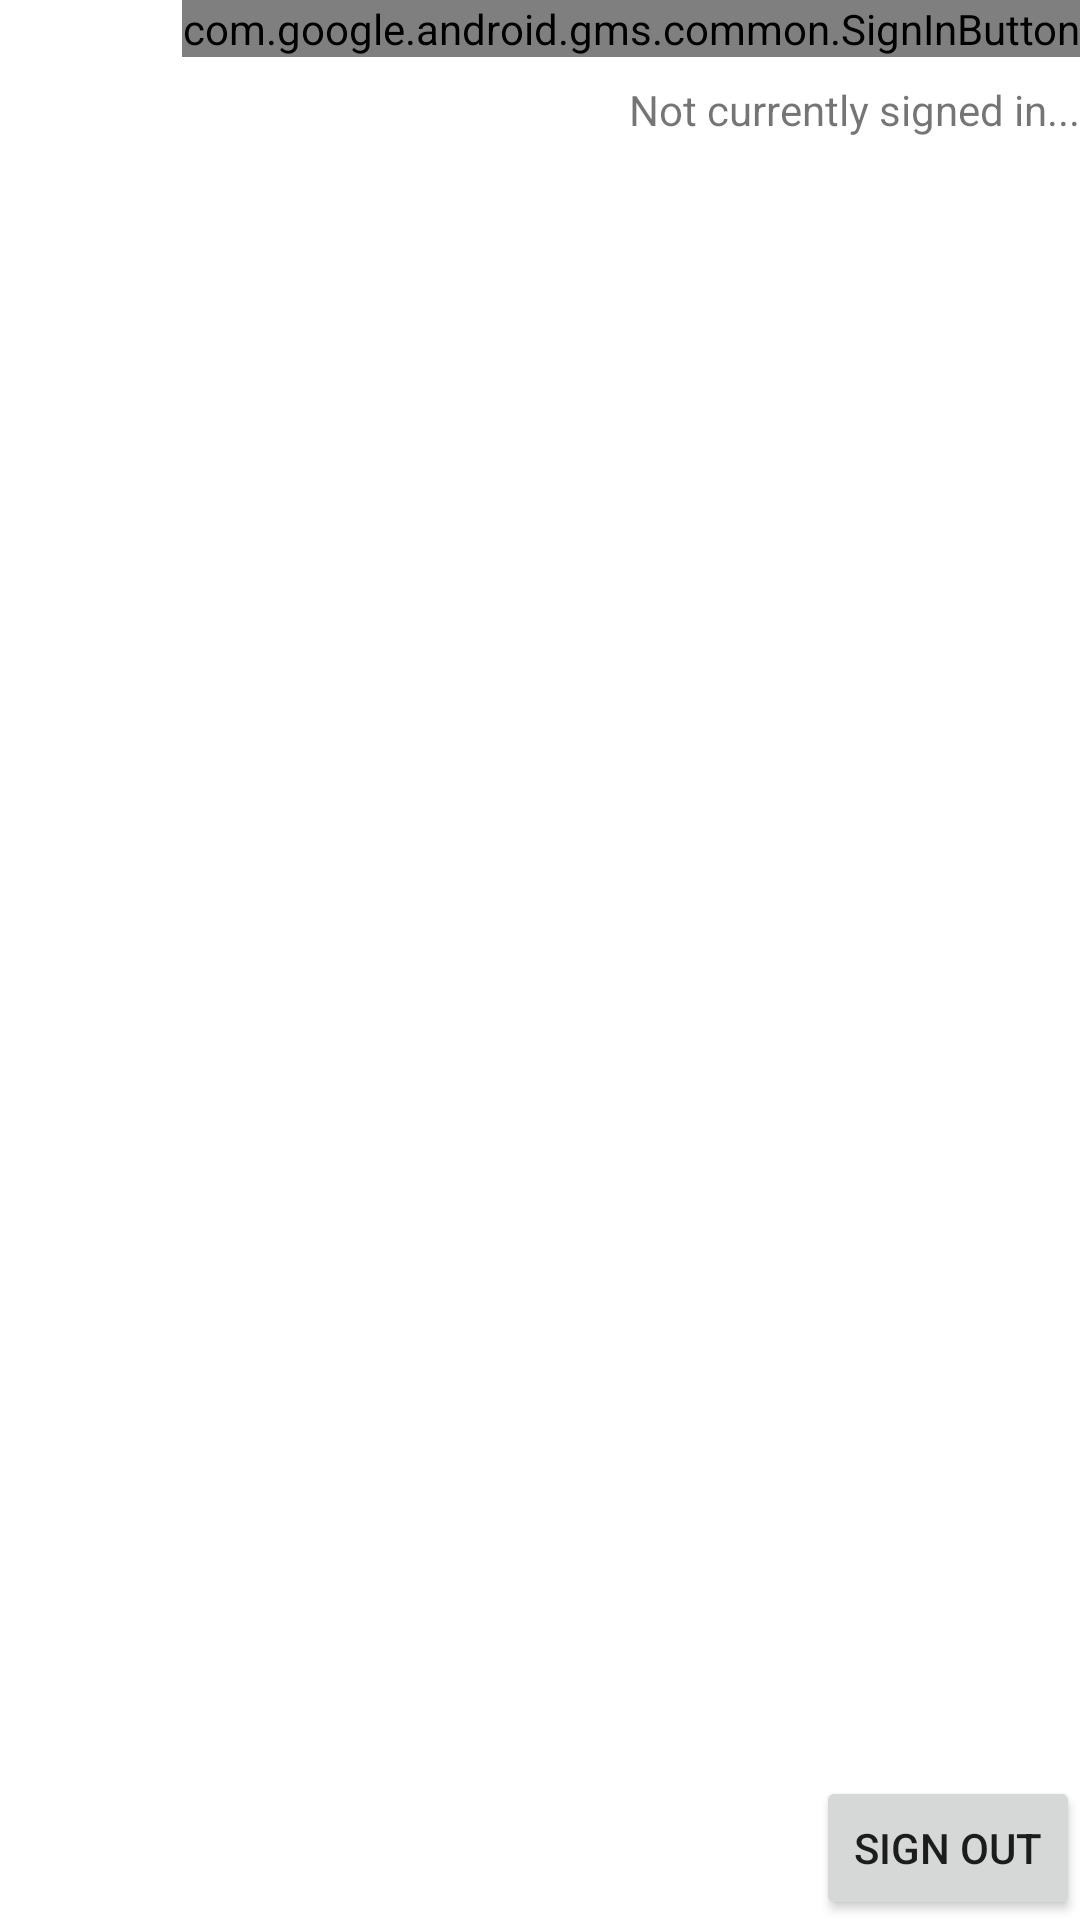

The Android layout XML behind this screen, and the referenced resources:
<!-- AndroidManifest.xml: application theme Theme.RePushup -->
<!-- res/layout/activity_settings.xml -->
<?xml version="1.0" encoding="utf-8"?>
<androidx.constraintlayout.widget.ConstraintLayout xmlns:android="http://schemas.android.com/apk/res/android"
    xmlns:app="http://schemas.android.com/apk/res-auto"
    xmlns:tools="http://schemas.android.com/tools"
    android:layout_width="match_parent"
    android:layout_height="match_parent"
    android:orientation="vertical"
    tools:context=".SettingsActivity">

    
    <com.google.android.gms.common.SignInButton
        android:id="@+id/google_sign_in_bttn"
        android:layout_width="wrap_content"
        android:layout_height="wrap_content"
        app:layout_constraintEnd_toEndOf="parent"
        app:layout_constraintTop_toTopOf="parent" />

    <TextView
        android:id="@+id/sign_in_status"
        android:layout_width="wrap_content"
        android:layout_height="wrap_content"
        android:layout_marginTop="8dp"
        android:text="Not currently signed in..."
        app:layout_constraintEnd_toEndOf="parent"
        app:layout_constraintTop_toBottomOf="@+id/google_sign_in_bttn" />

    <Button
        android:id="@+id/sign_out_bttn"
        android:layout_width="wrap_content"
        android:layout_height="wrap_content"
        android:text="Sign Out"
        app:layout_constraintBottom_toBottomOf="parent"
        app:layout_constraintEnd_toEndOf="parent" />

</androidx.constraintlayout.widget.ConstraintLayout>
<!-- resources referenced by this layout -->
<resources>
  <style name="Theme.RePushup" parent="Theme.MaterialComponents.DayNight.NoActionBar">
          
          <item name="colorPrimary">@color/app_main</item>
          <item name="colorPrimaryVariant">@color/purple_700</item>
          <item name="colorOnPrimary">@color/white</item>
          
          <item name="colorSecondary">@color/teal_200</item>
          <item name="colorSecondaryVariant">@color/teal_700</item>
          <item name="colorOnSecondary">@color/black</item>
          
          <item name="android:statusBarColor" tools:targetApi="l">@color/app_main</item>
          
      </style>
  <color name="app_main">#0A1128</color>
  <color name="purple_700">#FF3700B3</color>
  <color name="white">#FFFFFFFF</color>
  <color name="teal_200">#FF03DAC5</color>
  <color name="teal_700">#FF018786</color>
  <color name="black">#FF000000</color>
</resources>
